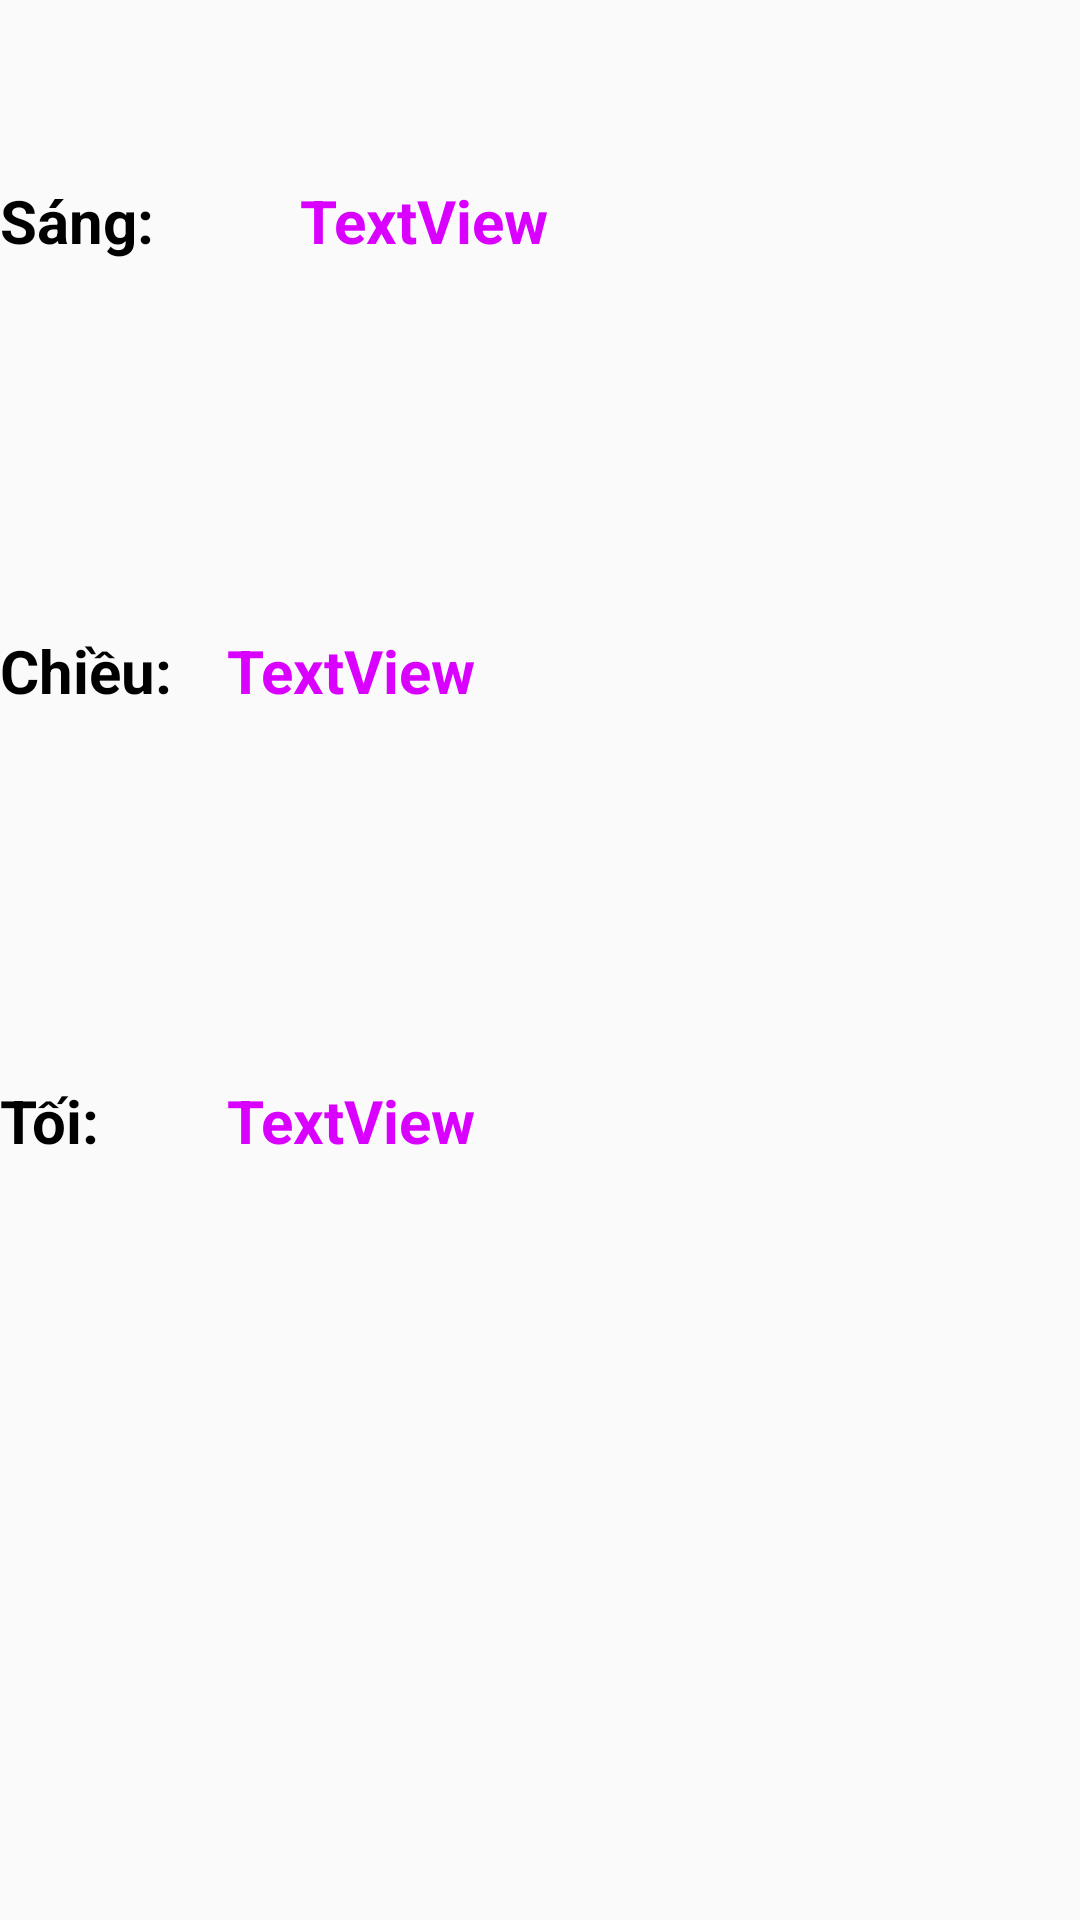

This screen was rendered from an Android layout file. Write that file and the resources it references.
<!-- AndroidManifest.xml: application theme AppTheme -->
<!-- res/layout/tuan.xml -->
<?xml version="1.0" encoding="utf-8"?>
<androidx.constraintlayout.widget.ConstraintLayout xmlns:android="http://schemas.android.com/apk/res/android"
    xmlns:app="http://schemas.android.com/apk/res-auto"
    xmlns:tools="http://schemas.android.com/tools"
    android:layout_width="match_parent"
    android:layout_height="match_parent">


    <TextView
        android:id="@+id/txtChieu"
        android:layout_width="309dp"
        android:layout_height="150dp"
        android:text="TextView"
        android:textSize="20dp"
        android:textStyle="bold"
        android:textColor="#DA00FF"
        app:layout_constraintEnd_toEndOf="parent"
        app:layout_constraintStart_toEndOf="@+id/C"
        app:layout_constraintTop_toBottomOf="@+id/txtSang" />

    <TextView
        android:typeface="serif"
        android:textSize="30dp"
        android:id="@+id/txtThu"
        android:textColor="#000000"
        android:layout_width="match_parent"
        android:layout_height="60dp"
        android:textAlignment="center"
        app:layout_constraintEnd_toEndOf="parent"
        app:layout_constraintHorizontal_bias="0.6"
        app:layout_constraintStart_toStartOf="parent"
        app:layout_constraintTop_toTopOf="parent"
        android:gravity="center_horizontal" />

    <TextView
        android:id="@+id/S"
        android:layout_width="100dp"
        android:layout_height="150dp"
        android:text="Sáng:"
        android:textColor="#000000"
        android:textSize="20dp"
        android:textStyle="bold"
        app:layout_constraintStart_toStartOf="parent"
        app:layout_constraintTop_toBottomOf="@+id/txtThu" />

    <TextView
        android:textSize="20dp"
        android:textStyle="bold"
        android:id="@+id/txtSang"
        android:layout_width="309dp"
        android:layout_height="150dp"
        android:text="TextView"
        android:textColor="#DA00FF"
        app:layout_constraintEnd_toEndOf="parent"
        app:layout_constraintHorizontal_bias="0.0"
        app:layout_constraintStart_toEndOf="@+id/S"
        app:layout_constraintTop_toBottomOf="@+id/txtThu" />

    <TextView
        android:id="@+id/C"
        android:layout_width="100dp"
        android:layout_height="150dp"
        android:text="Chiều:"
        android:textColor="#000000"
        android:textSize="20dp"
        android:textStyle="bold"
        app:layout_constraintStart_toStartOf="parent"
        app:layout_constraintTop_toBottomOf="@+id/S" />

    <TextView
        android:id="@+id/T"
        android:layout_width="100dp"
        android:layout_height="150dp"
        android:text="Tối:"
        android:textSize="20dp"
        android:textColor="#000000"
        android:textStyle="bold"
        app:layout_constraintStart_toStartOf="parent"
        app:layout_constraintTop_toBottomOf="@+id/C" />

    <TextView
        android:id="@+id/txtToi"
        android:layout_width="309dp"
        android:layout_height="150dp"
        android:text="TextView"
        android:textSize="20dp"
        android:textStyle="bold"
        android:textColor="#DA00FF"
        app:layout_constraintEnd_toEndOf="parent"
        app:layout_constraintStart_toEndOf="@+id/T"
        app:layout_constraintTop_toBottomOf="@+id/txtChieu" />
</androidx.constraintlayout.widget.ConstraintLayout>
<!-- resources referenced by this layout -->
<resources>
  <style name="AppTheme" parent="Theme.AppCompat.Light.DarkActionBar">
          
          <item name="windowNoTitle">true</item>
          <item name="windowActionBar">false</item>
          <item name="android:windowFullscreen">true</item>
          <item name="android:windowContentOverlay">@null</item>
      </style>
</resources>
